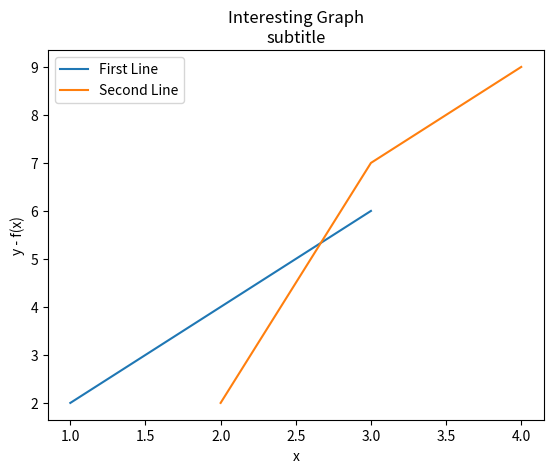

Reproduce this figure in Python.
import matplotlib.pyplot as plt


x = [1, 2, 3]
y = [2, 4, 6]

x2 = [2, 3, 4]
y2 = [2, 7, 9]

# 
plt.plot(x, y, label='First Line')
plt.plot(x2, y2, label='Second Line')

# 
plt.xlabel('x')
plt.ylabel('y - f(x)')
plt.title('Interesting Graph')
plt.title('Interesting Graph\nsubtitle')

# legend with the label
plt.legend()

#
plt.show()